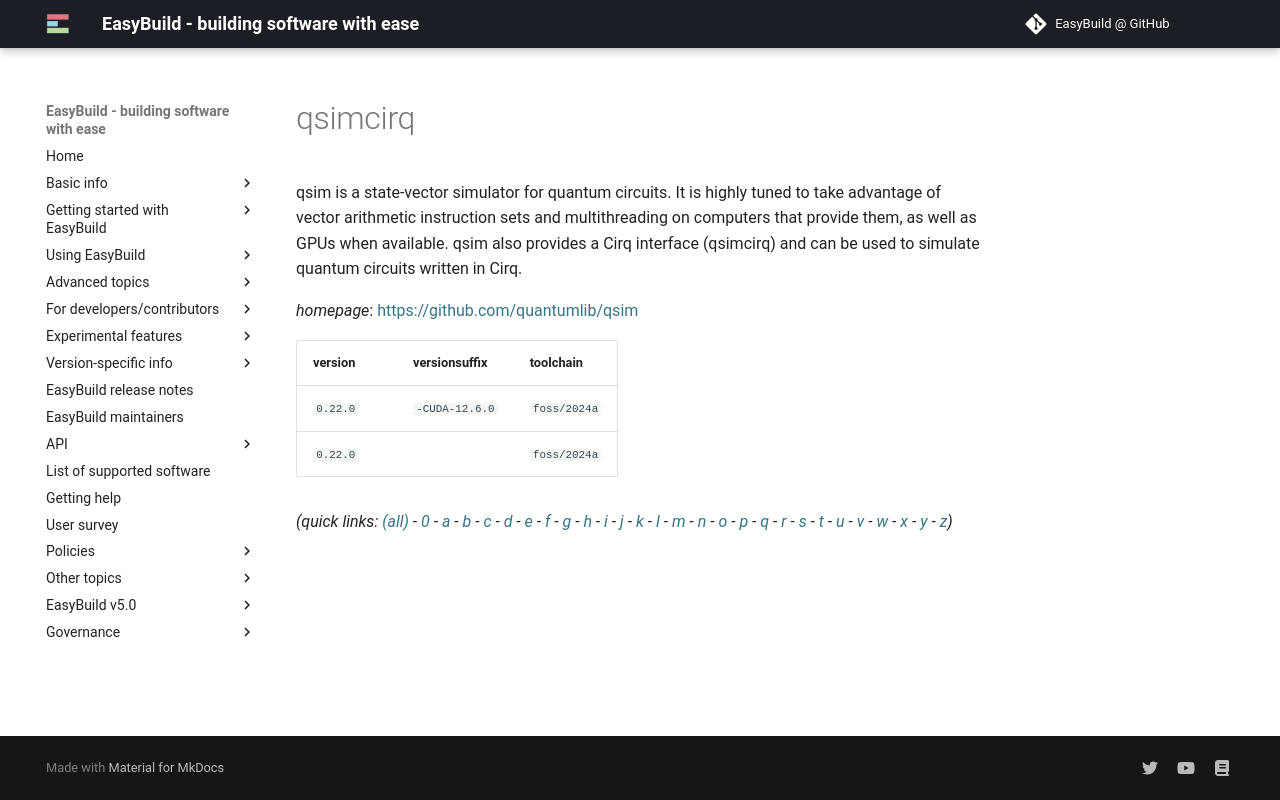

repository: easybuilders/easybuild-docs · page: version-specific/supported-software/q/qsimcirq/index.html · generator: mkdocs

---
search:
  boost: 0.5
---
# qsimcirq

qsim is a state-vector simulator for quantum circuits. It is highly tuned to take advantage of vector arithmetic     instruction sets and multithreading on computers that provide them, as well as GPUs when available.      qsim also provides a Cirq interface (qsimcirq) and can be used to simulate quantum circuits written in Cirq.

*homepage*: <https://github.com/quantumlib/qsim>

version | versionsuffix | toolchain
--------|---------------|----------
``0.22.0`` | ``-CUDA-12.6.0`` | ``foss/2024a``
``0.22.0`` |  | ``foss/2024a``


*(quick links: [(all)](../index.md) - [0](../0/index.md) - [a](../a/index.md) - [b](../b/index.md) - [c](../c/index.md) - [d](../d/index.md) - [e](../e/index.md) - [f](../f/index.md) - [g](../g/index.md) - [h](../h/index.md) - [i](../i/index.md) - [j](../j/index.md) - [k](../k/index.md) - [l](../l/index.md) - [m](../m/index.md) - [n](../n/index.md) - [o](../o/index.md) - [p](../p/index.md) - [q](../q/index.md) - [r](../r/index.md) - [s](../s/index.md) - [t](../t/index.md) - [u](../u/index.md) - [v](../v/index.md) - [w](../w/index.md) - [x](../x/index.md) - [y](../y/index.md) - [z](../z/index.md))*
